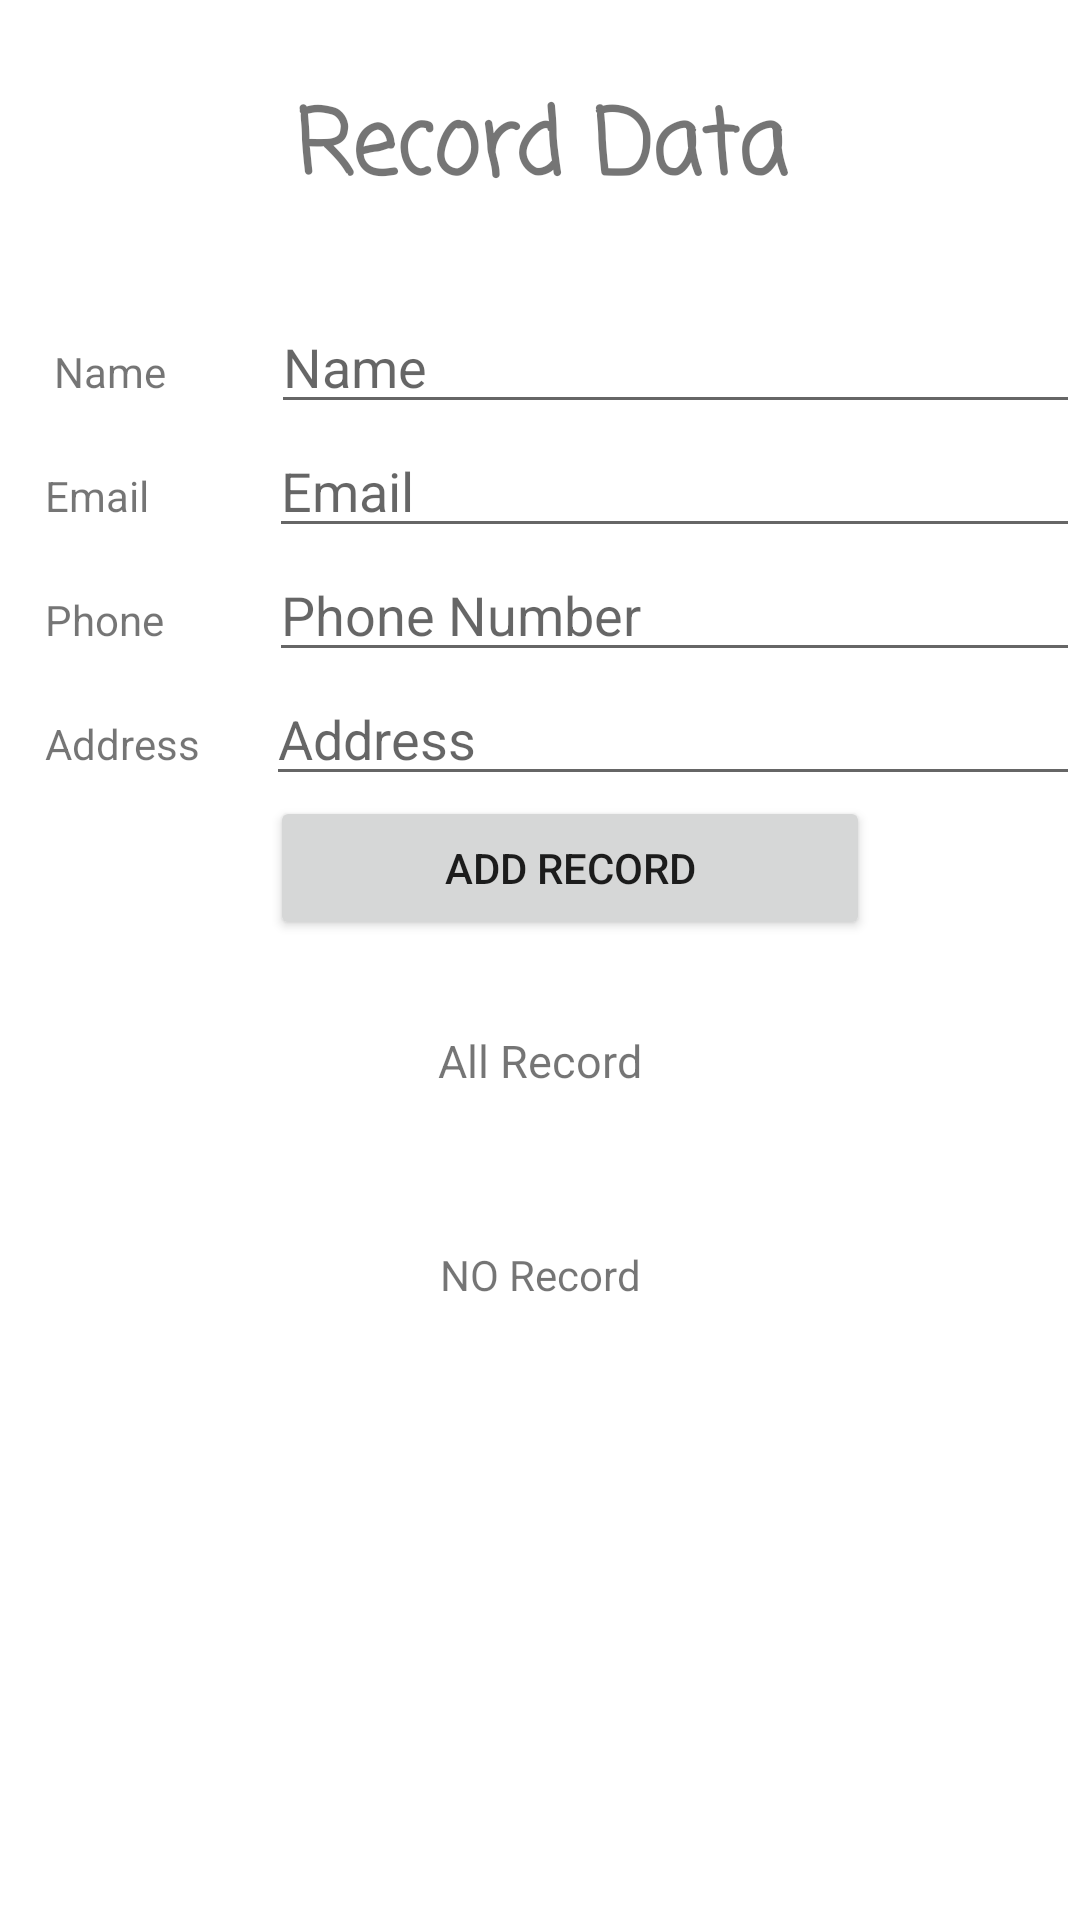

Produce the Android XML layout that renders to this screen, including the resource entries it uses.
<!-- AndroidManifest.xml: application theme Theme.Project_CRUD -->
<!-- res/layout/activity_main.xml -->
<?xml version="1.0" encoding="utf-8"?>
<LinearLayout xmlns:android="http://schemas.android.com/apk/res/android"
    xmlns:app="http://schemas.android.com/apk/res-auto"
    xmlns:tools="http://schemas.android.com/tools"
    android:layout_width="match_parent"
    android:layout_height="match_parent"
    android:orientation="vertical"
    tools:context=".MainActivity">

    <TextView
        android:id="@+id/textrcrd"
        android:layout_width="match_parent"
        android:layout_height="100dp"
        android:gravity="center"
        android:textStyle="bold"
        android:fontFamily="casual"
        android:textSize="30dp"
        android:text="Record Data" />

    <LinearLayout
        android:layout_width="match_parent"
        android:layout_height="wrap_content"
        android:orientation="horizontal">

        <TextView

            android:layout_width="wrap_content"
            android:layout_height="wrap_content"
            android:layout_marginRight="15dp"
            android:layout_marginLeft="18dp"
            android:text="Name" />

        <EditText
            android:id="@+id/TextNama"
            android:layout_marginLeft="20dp"
            android:layout_width="match_parent"
            android:layout_height="wrap_content"
            android:ems="10"
            android:inputType="textPersonName"
            android:hint="Name" />

    </LinearLayout>
    
    
    <LinearLayout
        android:layout_width="match_parent"
        android:layout_height="wrap_content"
        android:orientation="horizontal">

        <TextView

            android:layout_width="wrap_content"
            android:layout_height="wrap_content"
            android:layout_marginLeft="15dp"
            android:layout_marginRight="18dp"
            android:text="Email" />




        <EditText
            android:id="@+id/TextEmail"
            android:layout_marginLeft="22dp"
            android:layout_width="match_parent"
            android:layout_height="wrap_content"
            android:ems="10"
            android:inputType="textEmailAddress"
            android:hint="Email" />




    </LinearLayout>

    <LinearLayout
        android:layout_width="match_parent"
        android:layout_height="wrap_content"
        android:orientation="horizontal">

        <TextView

            android:layout_width="wrap_content"
            android:layout_height="wrap_content"
            android:layout_marginLeft="15dp"
            android:layout_marginRight="13dp"
            android:text="Phone" />




        <EditText
            android:id="@+id/TextPhone"
            android:layout_marginLeft="22dp"
            android:layout_width="match_parent"
            android:layout_height="wrap_content"
            android:ems="10"
            android:inputType="phone"
            android:hint="Phone Number" />

    </LinearLayout>

    <LinearLayout
        android:layout_width="match_parent"
        android:layout_height="wrap_content"
        android:orientation="horizontal">

        <TextView

            android:layout_width="wrap_content"
            android:layout_height="wrap_content"
            android:layout_marginLeft="15dp"
            android:text="Address" />




        <EditText
            android:id="@+id/TextAddress"
            android:layout_marginLeft="22dp"
            android:layout_width="match_parent"
            android:layout_height="wrap_content"
            android:ems="10"
            android:inputType="textPersonName"
            android:hint="Address" />




    </LinearLayout>
    
    <LinearLayout
        android:layout_width="match_parent"
        android:layout_height="150dp"
        android:orientation="vertical">

        <Button
            android:id="@+id/btnR"
            android:layout_width="200dp"
            android:layout_height="wrap_content"
            android:layout_marginLeft="90dp"
            android:text="ADD record" />

        <TextView
            android:id="@+id/arecord"
            android:layout_width="wrap_content"
            android:layout_height="wrap_content"
            android:layout_gravity="center"
            android:layout_marginTop="30dp"
            android:text="All Record"
            android:textSize="15dp" />
        
    </LinearLayout>
    
    <LinearLayout
        android:layout_width="match_parent"
        android:layout_height="match_parent"
        android:orientation="vertical">
        
        <androidx.recyclerview.widget.RecyclerView
            android:layout_width="match_parent"
            android:visibility="gone"
            android:layout_height="match_parent"
            android:id="@+id/rv_item"/>

        <TextView
            android:id="@+id/TV_No_record"
            android:layout_width="match_parent"
            android:layout_height="wrap_content"
            android:textAlignment="center"
            android:visibility="visible"
            android:text="NO Record"
            android:gravity="center_horizontal" />


    </LinearLayout>


</LinearLayout>
<!-- resources referenced by this layout -->
<resources>
  <style name="Theme.Project_CRUD" parent="Theme.MaterialComponents.DayNight.DarkActionBar">
          
          <item name="colorPrimary">#E3C497</item>
          <item name="colorPrimaryVariant">@color/purple_700</item>
          <item name="colorOnPrimary">@color/white</item>
          
          <item name="colorSecondary">@color/teal_200</item>
          <item name="colorSecondaryVariant">@color/teal_700</item>
          <item name="colorOnSecondary">@color/black</item>
          
          <item name="android:statusBarColor" tools:targetApi="l">?attr/colorPrimaryVariant</item>
          
      </style>
  <color name="purple_700">#FF3700B3</color>
  <color name="white">#FFFFFFFF</color>
  <color name="teal_200">#FF03DAC5</color>
  <color name="teal_700">#FF018786</color>
  <color name="black">#FF000000</color>
</resources>
